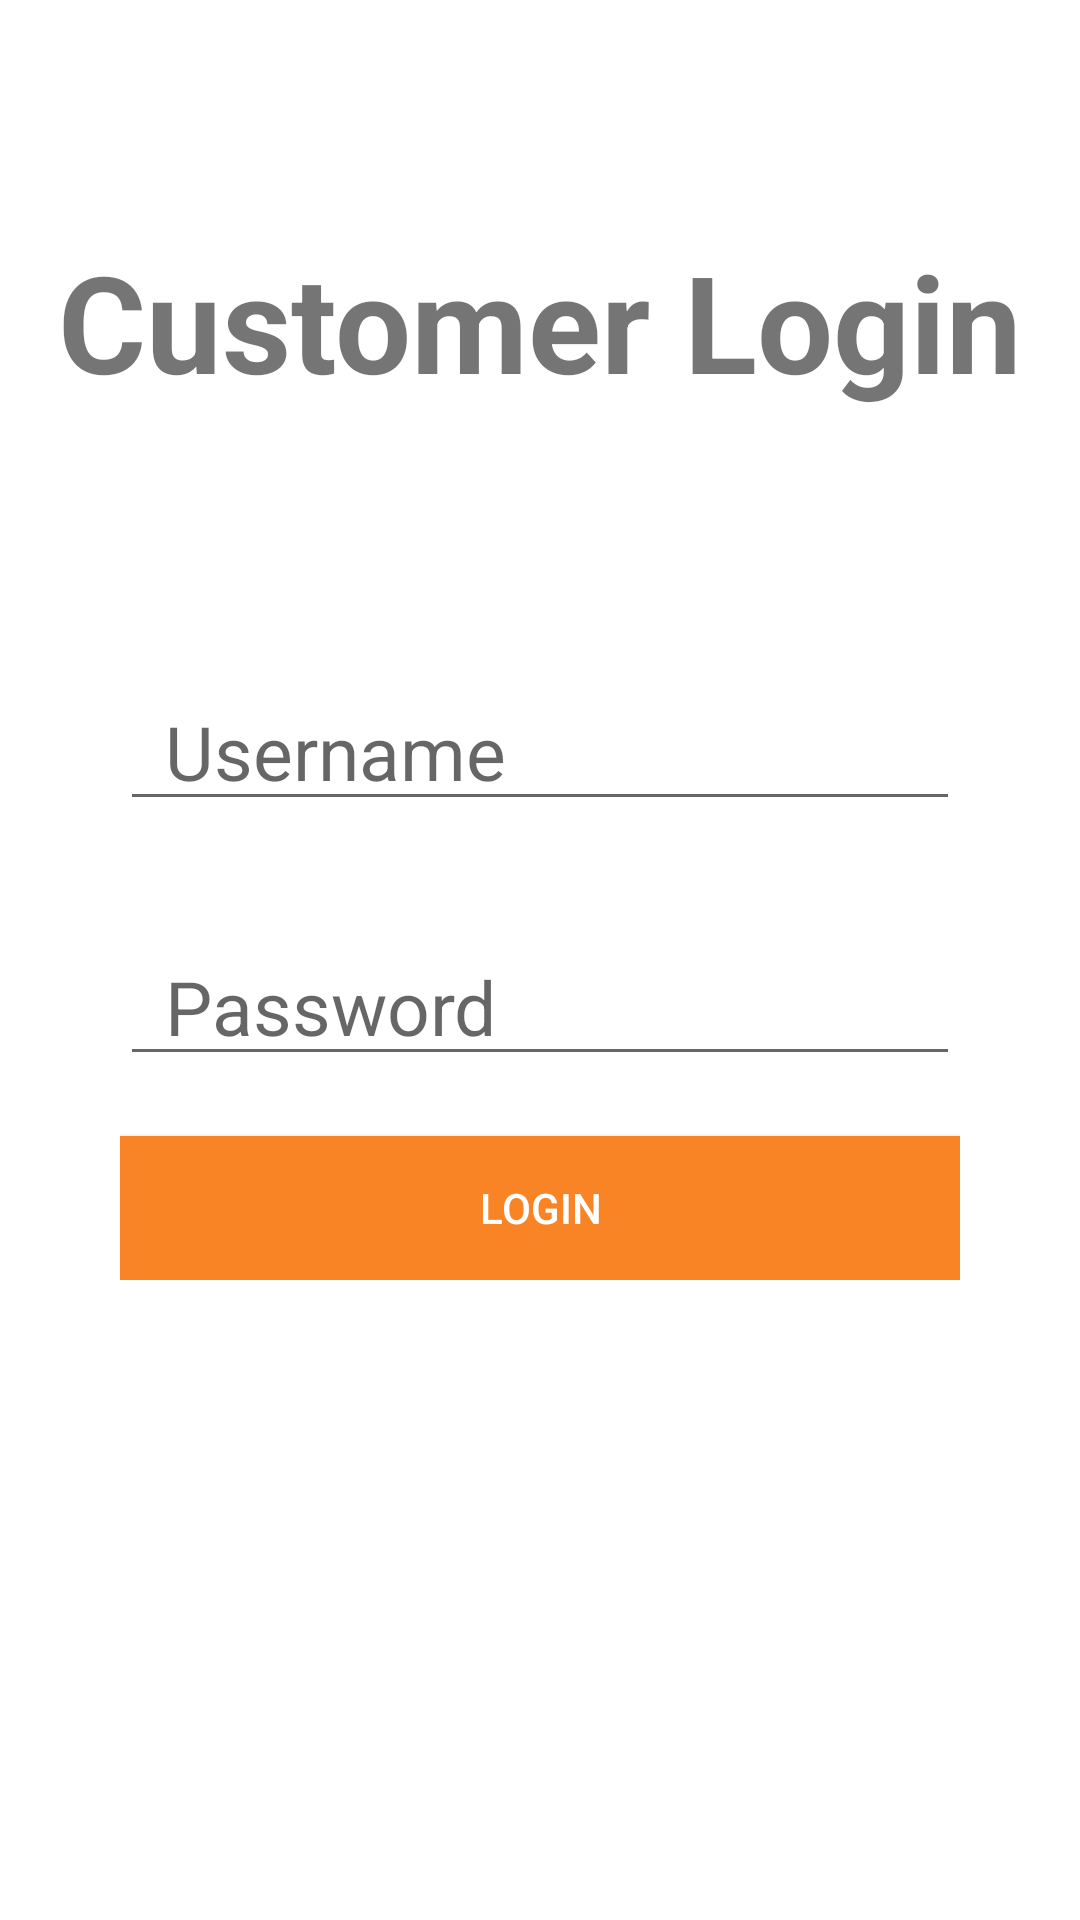

Write the Android layout XML for this screen, with the resource values it uses.
<!-- AndroidManifest.xml: application theme Theme.UberLikeApp -->
<!-- res/layout/activity_customer_login.xml -->
<?xml version="1.0" encoding="utf-8"?>
<androidx.constraintlayout.widget.ConstraintLayout xmlns:android="http://schemas.android.com/apk/res/android"
    xmlns:app="http://schemas.android.com/apk/res-auto"
    xmlns:tools="http://schemas.android.com/tools"
    android:layout_width="match_parent"
    android:layout_height="match_parent"
    tools:context=".view.customer.CustomerLoginActivity">

    <TextView
        android:id="@+id/tv_in_login"
        android:text="Customer Login"
        android:textSize="45dp"
        android:textStyle="bold"
        android:layout_height="wrap_content"
        android:layout_width="wrap_content"
        app:layout_constraintLeft_toLeftOf="parent"
        app:layout_constraintRight_toRightOf="parent"
        app:layout_constraintTop_toTopOf="parent"
        app:layout_constraintBottom_toTopOf="@id/ll_in_login"
        >
    </TextView>


    <LinearLayout
        android:id="@+id/ll_in_login"
        android:layout_width="match_parent"
        android:layout_height="wrap_content"
        android:layout_marginLeft="40dp"
        android:layout_marginRight="40dp"
        android:orientation="vertical"
        app:layout_constraintTop_toTopOf="parent"
        app:layout_constraintBottom_toBottomOf="parent"
        app:layout_constraintLeft_toLeftOf="parent"
        app:layout_constraintRight_toRightOf="parent"
        >

        <EditText
            android:inputType="textEmailAddress"
            android:maxLines="1"
            android:imeOptions="actionNext"
            android:id="@+id/username_in_login"
            android:layout_marginTop="10dp"
            android:layout_width="match_parent"
            android:layout_height="50dp"
            android:layout_marginBottom="15dp"
            android:gravity="center_vertical"
            android:paddingLeft="15dp"
            android:hint="Username"
            android:textSize="25dp"/>

        <EditText
            android:layout_marginTop="20dp"
            android:inputType="textPassword"
            android:maxLines="1"
            android:imeOptions="actionDone"
            android:id="@+id/password_in_login"
            android:layout_width="match_parent"
            android:layout_height="50dp"
            android:gravity="center_vertical"
            android:paddingLeft="15dp"
            android:hint="Password"
            android:textSize="25dp"/>

        <Button
            android:layout_marginTop="20dp"
            android:id="@+id/btn_login"
            android:layout_width="match_parent"
            android:layout_height="wrap_content"
            android:gravity="center"
            android:background="#F98426"
            android:text="Login"
            android:textColor="@color/white"
            />
    </LinearLayout>
</androidx.constraintlayout.widget.ConstraintLayout>
<!-- resources referenced by this layout -->
<resources>
  <style name="Theme.UberLikeApp" parent="Theme.MaterialComponents.DayNight.DarkActionBar">
          
          <item name="colorPrimary">@color/purple_500</item>
          <item name="colorPrimaryVariant">@color/purple_700</item>
          <item name="colorOnPrimary">@color/white</item>
          
          <item name="colorSecondary">@color/teal_200</item>
          <item name="colorSecondaryVariant">@color/teal_700</item>
          <item name="colorOnSecondary">@color/black</item>
          
          <item name="android:statusBarColor" tools:targetApi="l">?attr/colorPrimaryVariant</item>
          
      </style>
  <!-- not gathered from this repository: default colours our renderer supplied (Android Studio template values) -->
  <color name="purple_500">#FF6200EE</color>
  <color name="purple_700">#FF3700B3</color>
  <color name="teal_200">#FF03DAC5</color>
  <color name="teal_700">#FF018786</color>
  <color name="black">#FF000000</color>
  <color name="white">#FFFFFFFF</color>
</resources>
